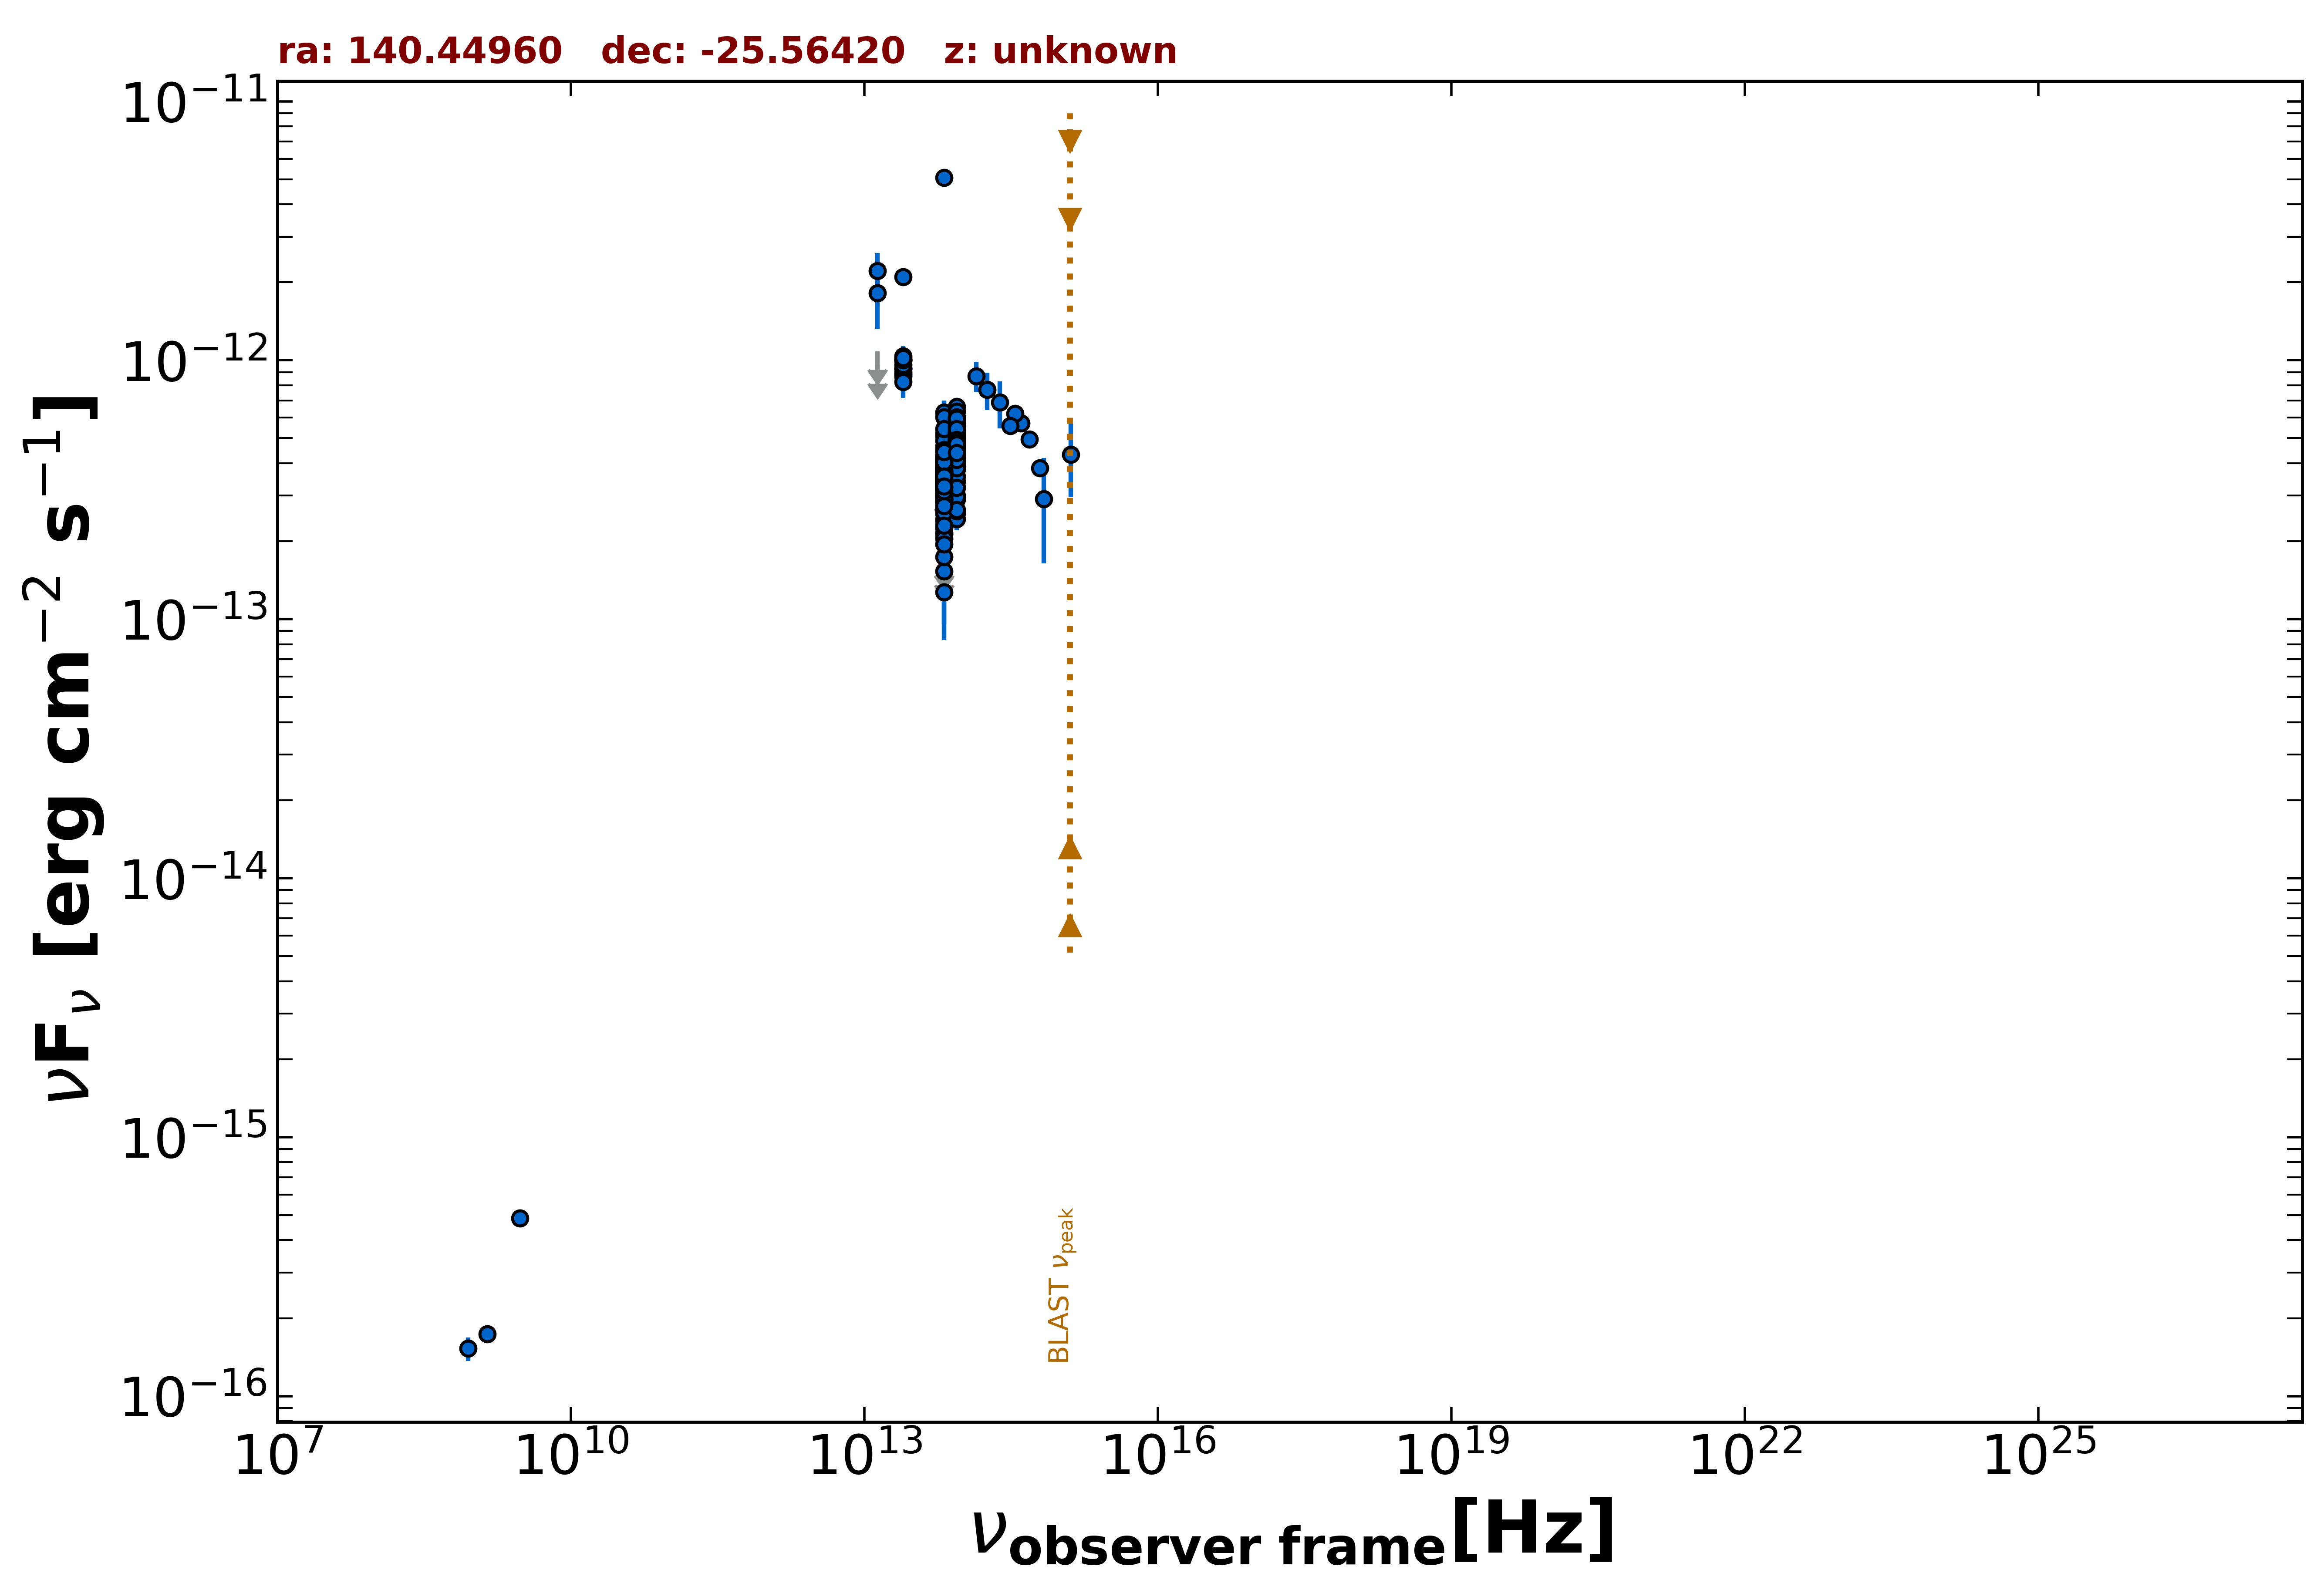

The data file committed next to this chart (first rows):
freq., flux, err_flux, MJD_start, MJD_end, flag, catalog, reference
1.400e+09, 1.736e-16, 8.400e-18, 55000, 55000, , NVSS, Condon et al. 1998  AJ  115  1693
8.870e+08, 1.526e-16, 1.595e-17, 55000, 55000, , RACS, Hale et al. 2021  PASA  38  e058
3.000e+09, 4.862e-16, 6.950e-18, 55000, 55000, , VLASSQL, Gordon et al. 2021  ApJS  255  30
1.389e+14, 8.688e-13, 1.180e-13, 55000, 55000, , 2MASS, Skrutskie et al. 2006  AJ  131  1163
1.804e+14, 7.687e-13, 1.273e-13, 55000, 55000, , 2MASS, Skrutskie et al. 2006  AJ  131  1163
2.427e+14, 6.868e-13, 1.407e-13, 55000, 55000, , 2MASS, Skrutskie et al. 2006  AJ  131  1163
8.817e+13, 4.267e-13, 2.850e-15, 55000, 55000, , UNWISE, Schlafly et al. 2019  ApJS  240  30
6.517e+13, 3.209e-13, 3.750e-15, 55000, 55000, , UNWISE, Schlafly et al. 2019  ApJS  240  30
8.817e+13, 5.008e-13, 1.295e-14, 55000, 55000, , WISE, Wright et al. 2010  AJ  140  1868
6.517e+13, 3.576e-13, 1.120e-14, 55000, 55000, , WISE, Wright et al. 2010  AJ  140  1868
2.498e+13, 9.953e-13, 3.590e-14, 55000, 55000, , WISE, Wright et al. 2010  AJ  140  1868
1.363e+13, 1.151e-12, 1.615e-13, 55000, 55000, , WISE, Wright et al. 2010  AJ  140  1868
8.817e+13, 4.517e-13, 3.580e-14, 57718, 57718, , NEOWISE, Mainzer et al. 2014  ApJ  792  30
6.517e+13, 3.132e-13, 3.730e-14, 57718, 57718, , NEOWISE, Mainzer et al. 2014  ApJ  792  30
8.817e+13, 4.717e-13, 2.910e-14, 57718, 57718, , NEOWISE, Mainzer et al. 2014  ApJ  792  30
6.517e+13, 3.425e-13, 3.890e-14, 57718, 57718, , NEOWISE, Mainzer et al. 2014  ApJ  792  30
8.817e+13, 4.976e-13, 2.840e-14, 57718, 57718, , NEOWISE, Mainzer et al. 2014  ApJ  792  30
6.517e+13, 4.659e-13, 4.945e-14, 57718, 57718, , NEOWISE, Mainzer et al. 2014  ApJ  792  30
8.817e+13, 3.934e-13, 3.190e-14, 57718, 57718, , NEOWISE, Mainzer et al. 2014  ApJ  792  30
6.517e+13, 3.822e-13, 3.595e-14, 57718, 57718, , NEOWISE, Mainzer et al. 2014  ApJ  792  30
8.817e+13, 5.210e-13, 3.265e-14, 57718, 57718, , NEOWISE, Mainzer et al. 2014  ApJ  792  30
6.517e+13, 3.640e-13, 3.560e-14, 57718, 57718, , NEOWISE, Mainzer et al. 2014  ApJ  792  30
8.817e+13, 4.576e-13, 2.950e-14, 57718, 57718, , NEOWISE, Mainzer et al. 2014  ApJ  792  30
6.517e+13, 2.929e-13, 4.605e-14, 57718, 57718, , NEOWISE, Mainzer et al. 2014  ApJ  792  30
8.817e+13, 4.631e-13, 3.330e-14, 58082, 58082, , NEOWISE, Mainzer et al. 2014  ApJ  792  30
6.517e+13, 2.622e-13, 4.025e-14, 58082, 58082, , NEOWISE, Mainzer et al. 2014  ApJ  792  30
8.817e+13, 4.976e-13, 2.890e-14, 58082, 58082, , NEOWISE, Mainzer et al. 2014  ApJ  792  30
6.517e+13, 2.429e-13, 3.680e-14, 58082, 58082, , NEOWISE, Mainzer et al. 2014  ApJ  792  30
8.817e+13, 4.037e-13, 5.480e-14, 58083, 58083, , NEOWISE, Mainzer et al. 2014  ApJ  792  30
6.517e+13, 3.783e-13, 4.610e-14, 58083, 58083, , NEOWISE, Mainzer et al. 2014  ApJ  792  30
8.817e+13, 4.538e-13, 3.010e-14, 58083, 58083, , NEOWISE, Mainzer et al. 2014  ApJ  792  30
6.517e+13, 3.853e-13, 4.235e-14, 58083, 58083, , NEOWISE, Mainzer et al. 2014  ApJ  792  30
8.817e+13, 4.971e-13, 2.885e-14, 58082, 58082, , NEOWISE, Mainzer et al. 2014  ApJ  792  30
6.517e+13, 5.208e-13, 5.620e-14, 58082, 58082, , NEOWISE, Mainzer et al. 2014  ApJ  792  30
8.817e+13, 4.787e-13, 2.910e-14, 58082, 58082, , NEOWISE, Mainzer et al. 2014  ApJ  792  30
6.517e+13, 3.576e-13, 4.190e-14, 58082, 58082, , NEOWISE, Mainzer et al. 2014  ApJ  792  30
8.817e+13, 4.818e-13, 2.885e-14, 58082, 58082, , NEOWISE, Mainzer et al. 2014  ApJ  792  30
6.517e+13, 3.505e-13, 4.470e-14, 58082, 58082, , NEOWISE, Mainzer et al. 2014  ApJ  792  30
8.817e+13, 4.567e-13, 2.820e-14, 58082, 58082, , NEOWISE, Mainzer et al. 2014  ApJ  792  30
6.517e+13, 3.307e-13, 4.740e-14, 58082, 58082, , NEOWISE, Mainzer et al. 2014  ApJ  792  30
8.817e+13, 4.827e-13, 3.515e-14, 58083, 58083, , NEOWISE, Mainzer et al. 2014  ApJ  792  30
6.517e+13, 1.531e-13, 5.740e-14, 58083, 58083, , NEOWISE, Mainzer et al. 2014  ApJ  792  30
8.817e+13, 4.614e-13, 2.930e-14, 57158, 57158, , NEOWISE, Mainzer et al. 2014  ApJ  792  30
6.517e+13, 3.521e-13, 4.910e-14, 57158, 57158, , NEOWISE, Mainzer et al. 2014  ApJ  792  30
8.817e+13, 4.274e-13, 2.795e-14, 57158, 57158, , NEOWISE, Mainzer et al. 2014  ApJ  792  30
6.517e+13, 3.075e-13, 5.410e-14, 57158, 57158, , NEOWISE, Mainzer et al. 2014  ApJ  792  30
8.817e+13, 4.538e-13, 2.720e-14, 57158, 57158, , NEOWISE, Mainzer et al. 2014  ApJ  792  30
6.517e+13, 2.833e-13, 3.715e-14, 57158, 57158, , NEOWISE, Mainzer et al. 2014  ApJ  792  30
8.817e+13, 3.795e-13, 3.290e-14, 57157, 57157, , NEOWISE, Mainzer et al. 2014  ApJ  792  30
6.517e+13, 3.521e-13, 3.705e-14, 57157, 57157, , NEOWISE, Mainzer et al. 2014  ApJ  792  30
8.817e+13, 5.532e-13, 2.850e-14, 57157, 57157, , NEOWISE, Mainzer et al. 2014  ApJ  792  30
6.517e+13, 3.316e-13, 4.130e-14, 57157, 57157, , NEOWISE, Mainzer et al. 2014  ApJ  792  30
8.817e+13, 4.957e-13, 3.155e-14, 57158, 57158, , NEOWISE, Mainzer et al. 2014  ApJ  792  30
6.517e+13, 3.431e-13, 3.390e-14, 57158, 57158, , NEOWISE, Mainzer et al. 2014  ApJ  792  30
8.817e+13, 4.916e-13, 2.805e-14, 57158, 57158, , NEOWISE, Mainzer et al. 2014  ApJ  792  30
6.517e+13, 3.356e-13, 4.150e-14, 57158, 57158, , NEOWISE, Mainzer et al. 2014  ApJ  792  30
8.817e+13, 5.134e-13, 3.500e-14, 57157, 57157, , NEOWISE, Mainzer et al. 2014  ApJ  792  30
6.517e+13, 3.965e-13, 4.505e-14, 57157, 57157, , NEOWISE, Mainzer et al. 2014  ApJ  792  30
8.817e+13, 4.813e-13, 2.925e-14, 57158, 57158, , NEOWISE, Mainzer et al. 2014  ApJ  792  30
6.517e+13, 3.335e-13, 3.265e-14, 57158, 57158, , NEOWISE, Mainzer et al. 2014  ApJ  792  30
... 383 more rows
